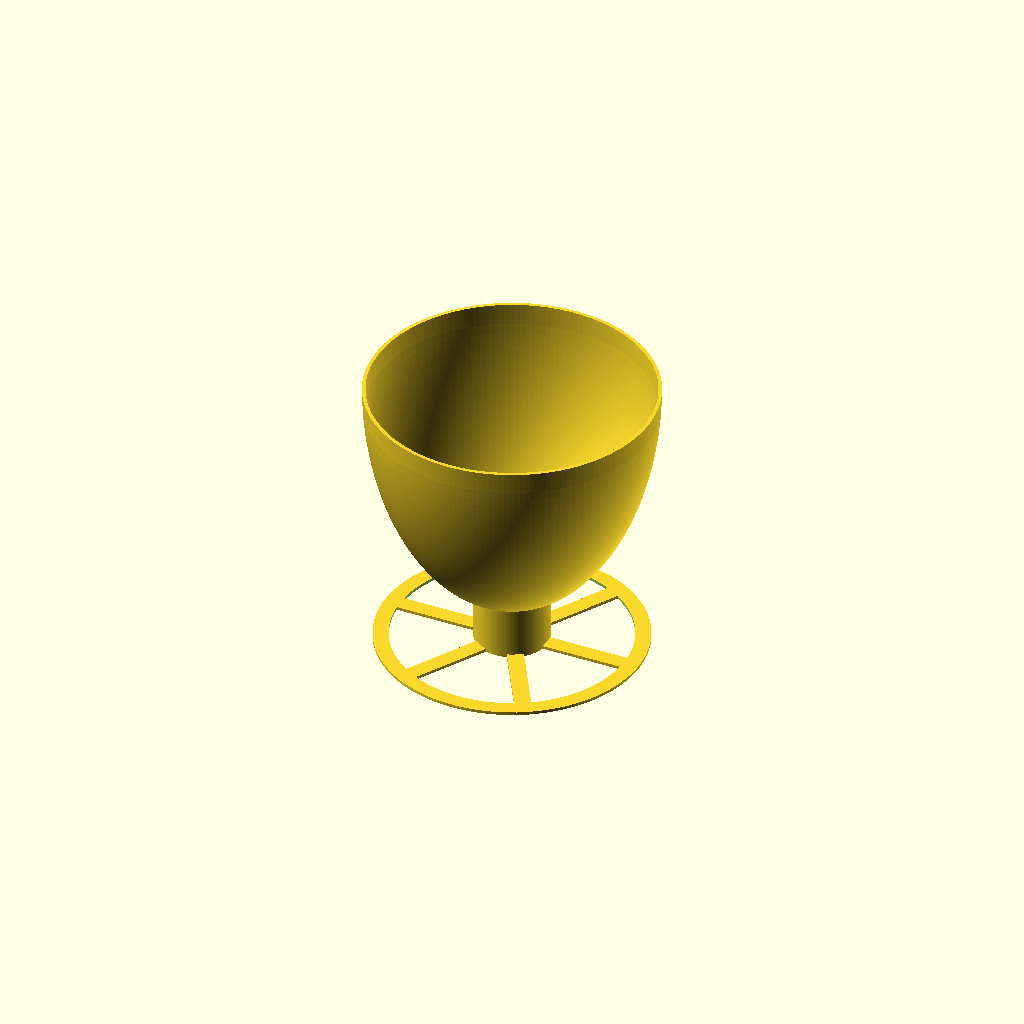
Cell 1: rendered with the file's own defaults.
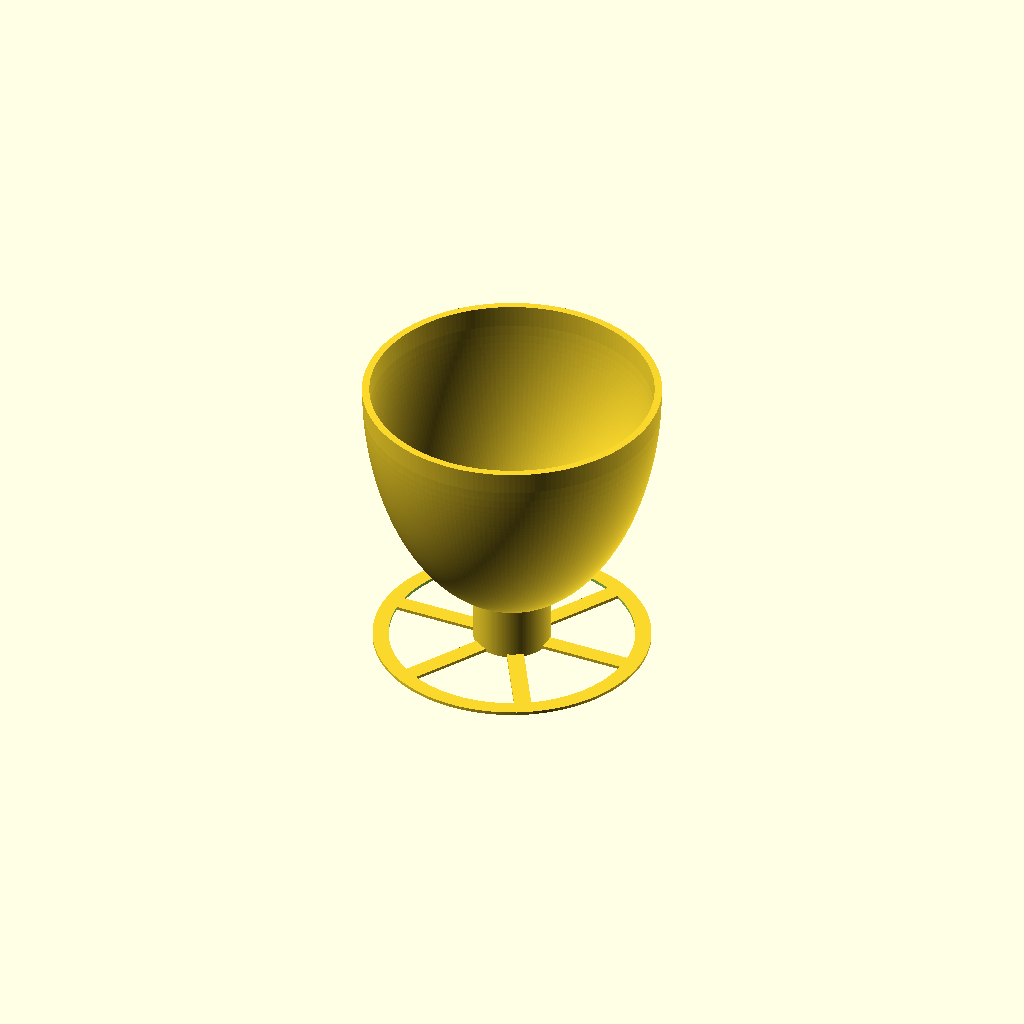
Cell 2 — reflector_wall_thickness set to 7, the other parameters unchanged.
One fixed orthographic camera (rotation 55°, 0°, 25°; colour scheme Cornfield) for every cell.
OpenSCAD source file TD/ThermoDynamicsHeatCollectionBowl - FocalPT-8cm-high.scad:
// Science Olympiad Thermodynamics finite-distance heat/light collector
//
// The source is close to the device, so this uses an ellipsoidal reflector.
// An ellipse reflects rays from one focus to the other focus.

// ---------- Required dimensions ----------
// Sized below the Science Olympiad 300 mm cube limit and within the
// Bambu Lab H2C build volume.
maximum_event_dimension = 300;
overall_height = 280;
aperture_diameter = 280;
reflector_wall_thickness = 3.5;
maximum_cup_base_diameter = 60;
cup_platform_diameter = 72;
cup_platform_thickness = 4;
support_pedestal_diameter = cup_platform_diameter;
base_plate_thickness = 3;
stability_base_diameter = 260;
stability_ring_width = 15;
stability_spoke_width = 16;
stability_spoke_count = 6;

// The target is one-third of the bowl height above its bottom. The lamp
// may be 400-550 mm above the bottom; use the 475 mm midpoint to define
// the nominal ellipsoid.
target_height_from_bottom = overall_height / 3;
source_height_from_bottom = (400 + 550) / 2;

// Optical heights are measured from the top of the bottom plate.
target_height =
    target_height_from_bottom - base_plate_thickness;
rim_height = overall_height - base_plate_thickness;
source_height =
    source_height_from_bottom - base_plate_thickness;
source_above_rim = source_height - rim_height;

// ---------- Print/render quality ----------
profile_step = 0.75;
$fn = 180;

aperture_radius = aperture_diameter / 2;
optical_aperture_radius =
    aperture_radius - reflector_wall_thickness;
// Start the reflector at the largest expected cup-base radius. The wider
// raised platform overlaps this edge and gives the cup a stable margin.
reflector_inner_radius = maximum_cup_base_diameter / 2;
profile_steps =
    ceil((optical_aperture_radius - reflector_inner_radius) / profile_step);

// The two axial foci are the desired target and the nominal source.
ellipse_center = (source_height + target_height) / 2;
ellipse_focus_offset = (source_height - target_height) / 2;

// Solve the ellipse dimensions so its rim reaches the requested overall
// height while retaining both required focal positions.
rim_offset_sq = pow(rim_height - ellipse_center, 2);
quadratic_term =
    pow(ellipse_focus_offset, 2)
    + pow(optical_aperture_radius, 2)
    + rim_offset_sq;
ellipse_a_sq =
    (
        quadratic_term
        + sqrt(
            pow(quadratic_term, 2)
            - 4 * rim_offset_sq * pow(ellipse_focus_offset, 2)
        )
    ) / 2;
ellipse_a = sqrt(ellipse_a_sq);
ellipse_b = sqrt(ellipse_a_sq - pow(ellipse_focus_offset, 2));

function reflector_z(r) =
    ellipse_center
    - ellipse_a * sqrt(1 - pow(r / ellipse_b, 2));

function reflector_slope(r) =
    ellipse_a * r
    / (
        pow(ellipse_b, 2)
        * sqrt(1 - pow(r / ellipse_b, 2))
    );

function shell_outer_r(r) =
    r
    + reflector_wall_thickness
    * reflector_slope(r)
    / sqrt(1 + pow(reflector_slope(r), 2));

function shell_outer_z(r) =
    reflector_z(r)
    - reflector_wall_thickness
    / sqrt(1 + pow(reflector_slope(r), 2));

function profile_r(i) =
    reflector_inner_radius
    + (optical_aperture_radius - reflector_inner_radius)
    * i / profile_steps;

assert(aperture_diameter <= maximum_event_dimension,
    "The model footprint exceeds the 300 mm event limit.");
assert(overall_height <= maximum_event_dimension,
    "The model height exceeds the 300 mm event limit.");
assert(stability_base_diameter <= aperture_diameter,
    "The stability base must fit within the reflector footprint.");
assert(stability_base_diameter > 2 * stability_ring_width,
    "The stability ring width is too large.");
assert(optical_aperture_radius < ellipse_b,
    "The requested aperture is too wide for this ellipsoid.");
assert(abs(reflector_z(optical_aperture_radius) - rim_height) < 0.01,
    "The reflector rim does not meet the requested height.");
assert(shell_outer_r(optical_aperture_radius) <= aperture_radius,
    "The constant-thickness shell exceeds the requested footprint.");
assert(shell_outer_z(reflector_inner_radius) >= 0,
    "The reflector intersects the flat cup platform.");

module reflector_shell() {
    translate([0, 0, base_plate_thickness])
        rotate_extrude(convexity = 10)
            polygon(concat(
                [
                    for (i = [0 : profile_steps])
                        let(r = profile_r(i))
                        [r, reflector_z(r)]
                ],
                [
                    for (i = [profile_steps : -1 : 0])
                        let(r = profile_r(i))
                            [
                                shell_outer_r(r),
                                shell_outer_z(r)
                            ]
                ]
            ));
}

cup_platform_bottom =
    base_plate_thickness
    + shell_outer_z(reflector_inner_radius);
cup_platform_top =
    cup_platform_bottom + cup_platform_thickness;
cup_support_diameter = cup_platform_diameter;

assert(cup_support_diameter / 2
        > shell_outer_r(reflector_inner_radius),
    "The raised cup platform does not overlap the reflector shell.");
assert(cup_platform_diameter > maximum_cup_base_diameter,
    "The cup platform must be wider than the expected cup base.");
assert(support_pedestal_diameter == cup_platform_diameter,
    "The pedestal must align with the platform to avoid an overhang.");
assert(cup_platform_top < target_height_from_bottom,
    "The cup platform must remain below the optical target.");

module cup_support_and_base() {
    union() {
        // A wide outer ring and radial spokes maximize tipping resistance
        // without the mass of a large solid plate.
        difference() {
            cylinder(
                h = base_plate_thickness,
                d = stability_base_diameter
            );
            translate([0, 0, -1])
                cylinder(
                    h = base_plate_thickness + 2,
                    d = stability_base_diameter
                        - 2 * stability_ring_width
                );
        }

        for (angle = [
            0 : 360 / stability_spoke_count : 359
        ])
            rotate([0, 0, angle])
                translate([
                    0,
                    -stability_spoke_width / 2,
                    0
                ])
                    cube([
                        stability_base_diameter / 2,
                        stability_spoke_width,
                        base_plate_thickness
                    ]);

        // A straight-sided pedestal supports the cup and eliminates the
        // otherwise unsupported cup-platform overhang.
        cylinder(
            h = cup_platform_top,
            d = support_pedestal_diameter
        );
    }
}

union() {
    reflector_shell();
    cup_support_and_base();
}

// Preview-only marker for the intended concentration point.
if ($preview)
    %translate([
        0,
        0,
        base_plate_thickness + target_height
    ])
        sphere(d = 6, $fn = 36);

echo(str("Overall footprint: ", aperture_diameter, " mm"));
echo(str("Clear optical aperture: ",
    2 * optical_aperture_radius, " mm"));
echo(str("True reflector wall thickness: ",
    reflector_wall_thickness, " mm"));
echo(str("Solid cup platform: ", cup_platform_diameter, " mm"));
echo(str("Cup-base radial margin: ",
    (cup_platform_diameter - maximum_cup_base_diameter) / 2,
    " mm"));
echo(str("Cup platform height above bottom: ",
    cup_platform_top, " mm"));
echo(str("Support pedestal: ",
    support_pedestal_diameter, " mm"));
echo(str("Stability base footprint: ",
    stability_base_diameter, " mm"));
echo(str("Stability ring: ", stability_ring_width,
    " mm wide with ", stability_spoke_count, " spokes"));
echo(str("Overall height: ", overall_height, " mm"));
echo(str("Reflector rim above platform: ", rim_height, " mm"));
echo(str("Target above platform: ", target_height, " mm"));
echo(str("Target above bowl bottom: ",
    target_height_from_bottom, " mm"));
echo(str("Source above rim: ", source_above_rim, " mm"));
echo(str("Nominal source above bowl bottom: ",
    source_height_from_bottom, " mm"));
Customizer parameters (derived from the source; name, type, default, range or options):
maximum_event_dimension: number, default 300
overall_height: number, default 280
aperture_diameter: number, default 280
reflector_wall_thickness: number, default 3.5
maximum_cup_base_diameter: number, default 60
cup_platform_diameter: number, default 72
cup_platform_thickness: number, default 4
base_plate_thickness: number, default 3
stability_base_diameter: number, default 260
stability_ring_width: number, default 15
stability_spoke_width: number, default 16
stability_spoke_count: number, default 6
profile_step: number, default 0.75
